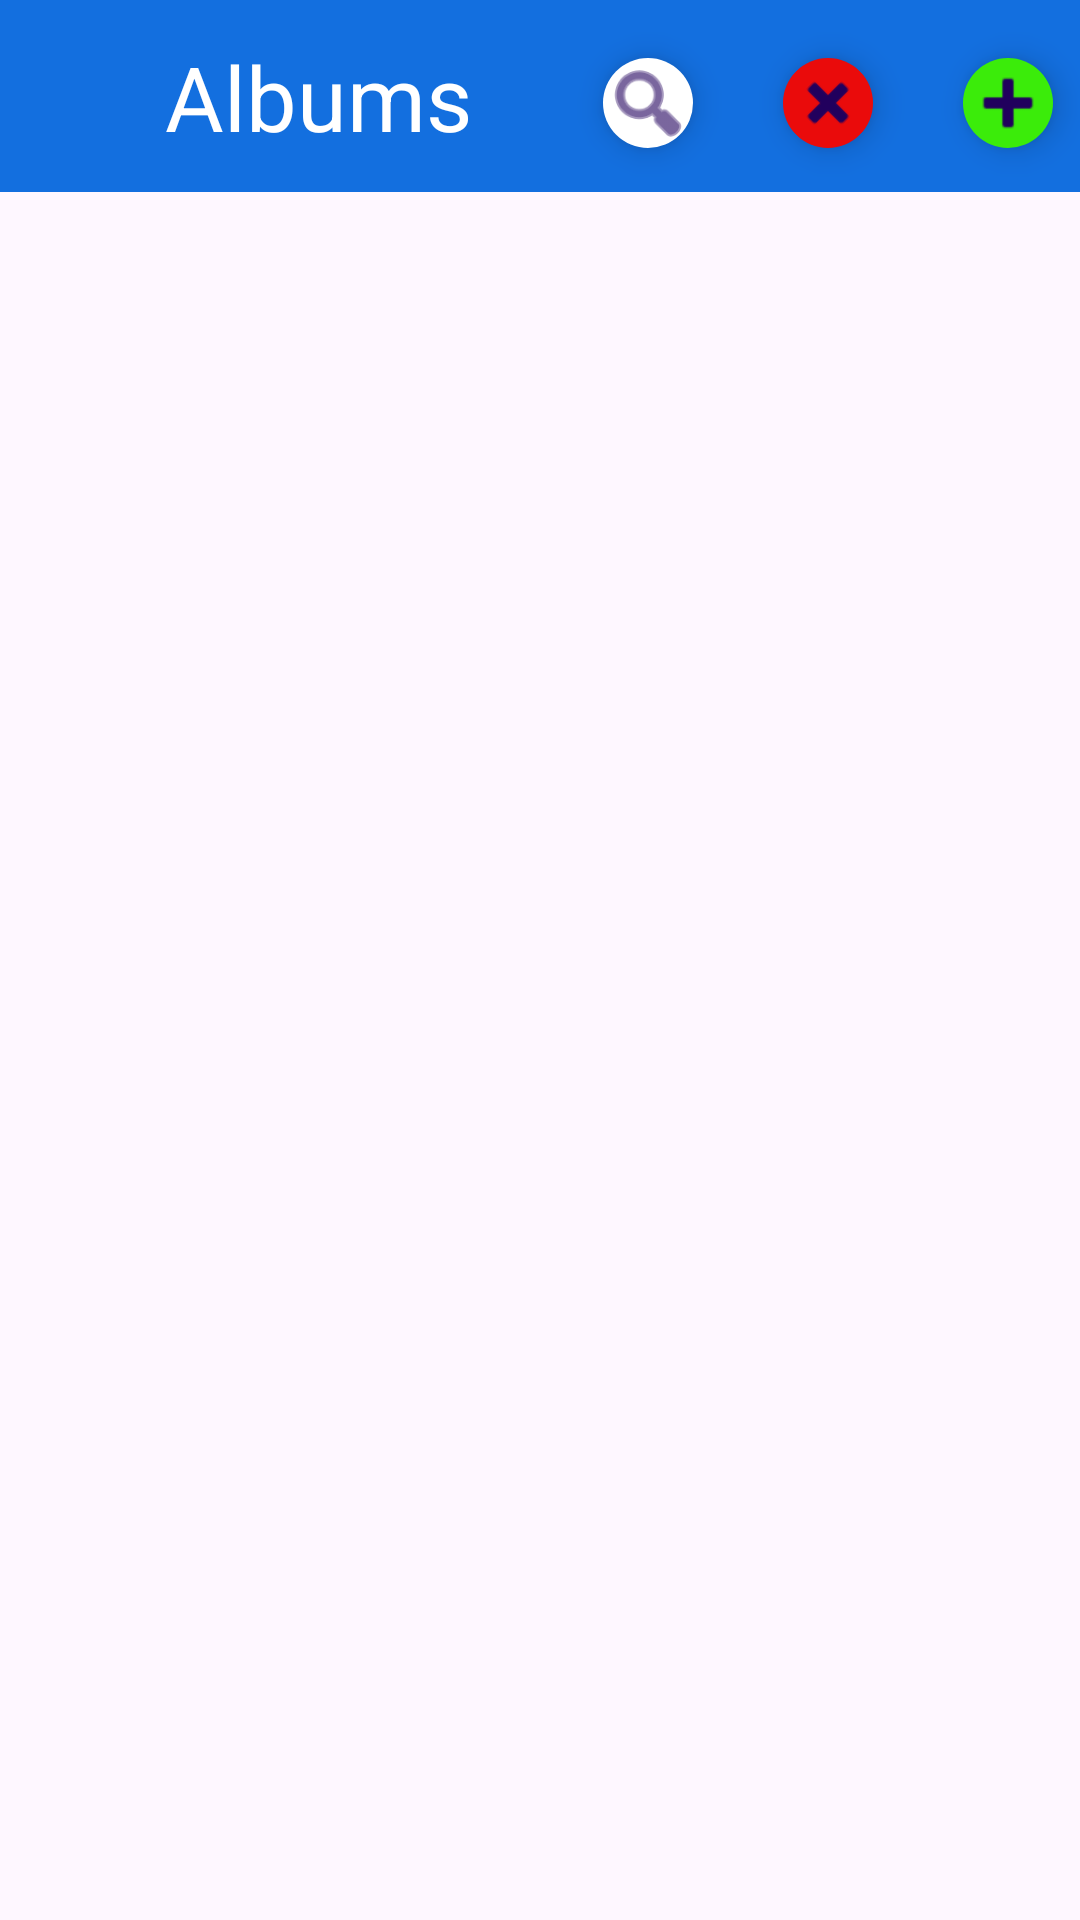

Produce the Android XML layout that renders to this screen, including the resource entries it uses.
<!-- AndroidManifest.xml: application theme Theme.AndroidPhotos03 -->
<!-- res/layout/home.xml -->
<?xml version="1.0" encoding="utf-8"?>
<androidx.constraintlayout.widget.ConstraintLayout xmlns:android="http://schemas.android.com/apk/res/android"
    xmlns:app="http://schemas.android.com/apk/res-auto"
    xmlns:tools="http://schemas.android.com/tools"
    android:id="@+id/main"
    android:layout_width="match_parent"
    android:layout_height="match_parent"
    tools:context=".AlbumsList">

    <LinearLayout
        android:id="@+id/linearLayout"
        android:layout_width="match_parent"
        android:layout_height="match_parent"
        android:orientation="vertical"
        app:layout_constraintBottom_toBottomOf="parent"
        app:layout_constraintEnd_toEndOf="parent"
        app:layout_constraintStart_toStartOf="parent"
        app:layout_constraintTop_toTopOf="parent">

        <androidx.appcompat.widget.Toolbar
            android:id="@+id/toolbar"
            android:layout_width="match_parent"
            android:layout_height="?attr/actionBarSize"
            android:background="#136FDF"
            android:elevation="4dp"
            android:minHeight="56dp"
            android:theme="@style/ThemeOverlay.AppCompat.ActionBar"
            app:layout_constraintStart_toStartOf="parent"
            app:layout_constraintTop_toTopOf="parent"
            app:popupTheme="@style/ThemeOverlay.AppCompat.Light" />

        <TextView
            android:id="@+id/toolbarHomeText"
            android:layout_width="212dp"
            android:layout_height="wrap_content"
            android:elevation="5dp"
            android:gravity="center"
            android:padding="10dp"
            android:text="@string/home_description"
            android:textColor="#ffffff"
            android:textSize="30sp"
            android:translationY="-62dp"
            app:layout_constraintStart_toStartOf="@+id/toolbar"
            app:layout_constraintTop_toTopOf="@+id/toolbar" />

        <com.google.android.material.floatingactionbutton.FloatingActionButton
            android:id="@+id/deleteAlbum"
            android:layout_width="wrap_content"
            android:layout_height="wrap_content"
            android:layout_gravity="end"
            android:clickable="true"
            android:contentDescription="@string/delete_album_button"
            android:rotation="45"
            android:tint="#FFFFFF"
            android:translationX="-60dp"
            android:translationY="-114dp"
            app:backgroundTint="#EA0B0B"
            app:fabCustomSize="30dp"
            app:maxImageSize="30dp"
            app:srcCompat="@android:drawable/ic_input_add" />

        <com.google.android.material.floatingactionbutton.FloatingActionButton
            android:id="@+id/createAlbum"
            android:layout_width="wrap_content"
            android:layout_height="wrap_content"
            android:layout_gravity="end"
            android:clickable="true"
            android:contentDescription="@string/create_album_button"
            android:tint="#FFFFFF"
            android:translationY="-162dp"
            app:backgroundTint="#3BEC0A"
            app:fabCustomSize="30dp"
            app:maxImageSize="30dp"
            app:srcCompat="@android:drawable/ic_input_add" />

        <com.google.android.material.floatingactionbutton.FloatingActionButton
            android:id="@+id/tagSearch"
            android:layout_width="wrap_content"
            android:layout_height="wrap_content"
            android:layout_gravity="end"
            android:backgroundTint="#FFFFFF"
            android:clickable="true"
            android:contentDescription="@string/search_photos_button"
            android:tint="#000000"
            android:translationX="-120dp"
            android:translationY="-210dp"
            app:backgroundTint="#000000"
            app:fabCustomSize="30dp"
            app:maxImageSize="30dp"
            app:srcCompat="@android:drawable/ic_menu_search" />

        <androidx.recyclerview.widget.RecyclerView
            android:id="@+id/albums_recycler_view"
            android:layout_width="match_parent"
            android:layout_height="576dp"
            android:translationY="-204dp" />

    </LinearLayout>
</androidx.constraintlayout.widget.ConstraintLayout>
<!-- resources referenced by this layout -->
<resources>
  <string name="create_album_button">Create an album</string>
  <string name="delete_album_button">Delete an album</string>
  <string name="home_description">Albums</string>
  <string name="search_photos_button">Search for an album by tag-value pair</string>
  <style name="Theme.AndroidPhotos03" parent="Base.Theme.AndroidPhotos03" />
  <style name="Base.Theme.AndroidPhotos03" parent="Theme.Material3.DayNight.NoActionBar">
          
          
      </style>
</resources>
